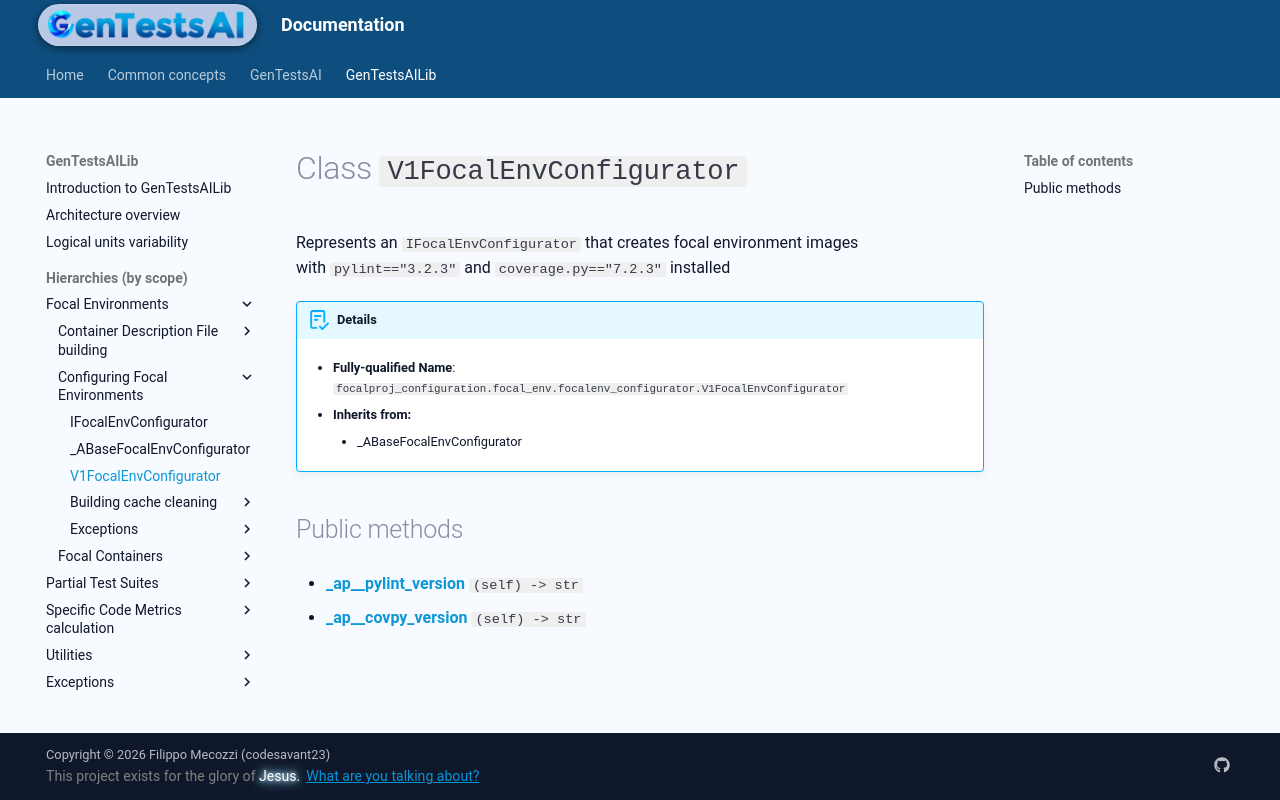

repository: codesavant23/gentestsai · page: hiers/gtsai_lib/classes/V1FocalEnvConfigurator/index.html · generator: mkdocs

# Class `V1FocalEnvConfigurator`
Represents an `IFocalEnvConfigurator` that creates focal environment images
with `pylint=="3.2.3"` and `coverage.py=="7.2.3"` installed


!!! abstract "Details"
	- **Fully-qualified Name**: `focalproj_configuration.focal_env.focalenv_configurator.V1FocalEnvConfigurator`
	
    - **Inherits from:**
		
		- _ABaseFocalEnvConfigurator
		
	
	


## Public methods

- [**_ap__pylint_version**](../methods/V1FocalEnvConfigurator/_ap__pylint_version.md) `(self) -> str`

- [**_ap__covpy_version**](../methods/V1FocalEnvConfigurator/_ap__covpy_version.md) `(self) -> str`
